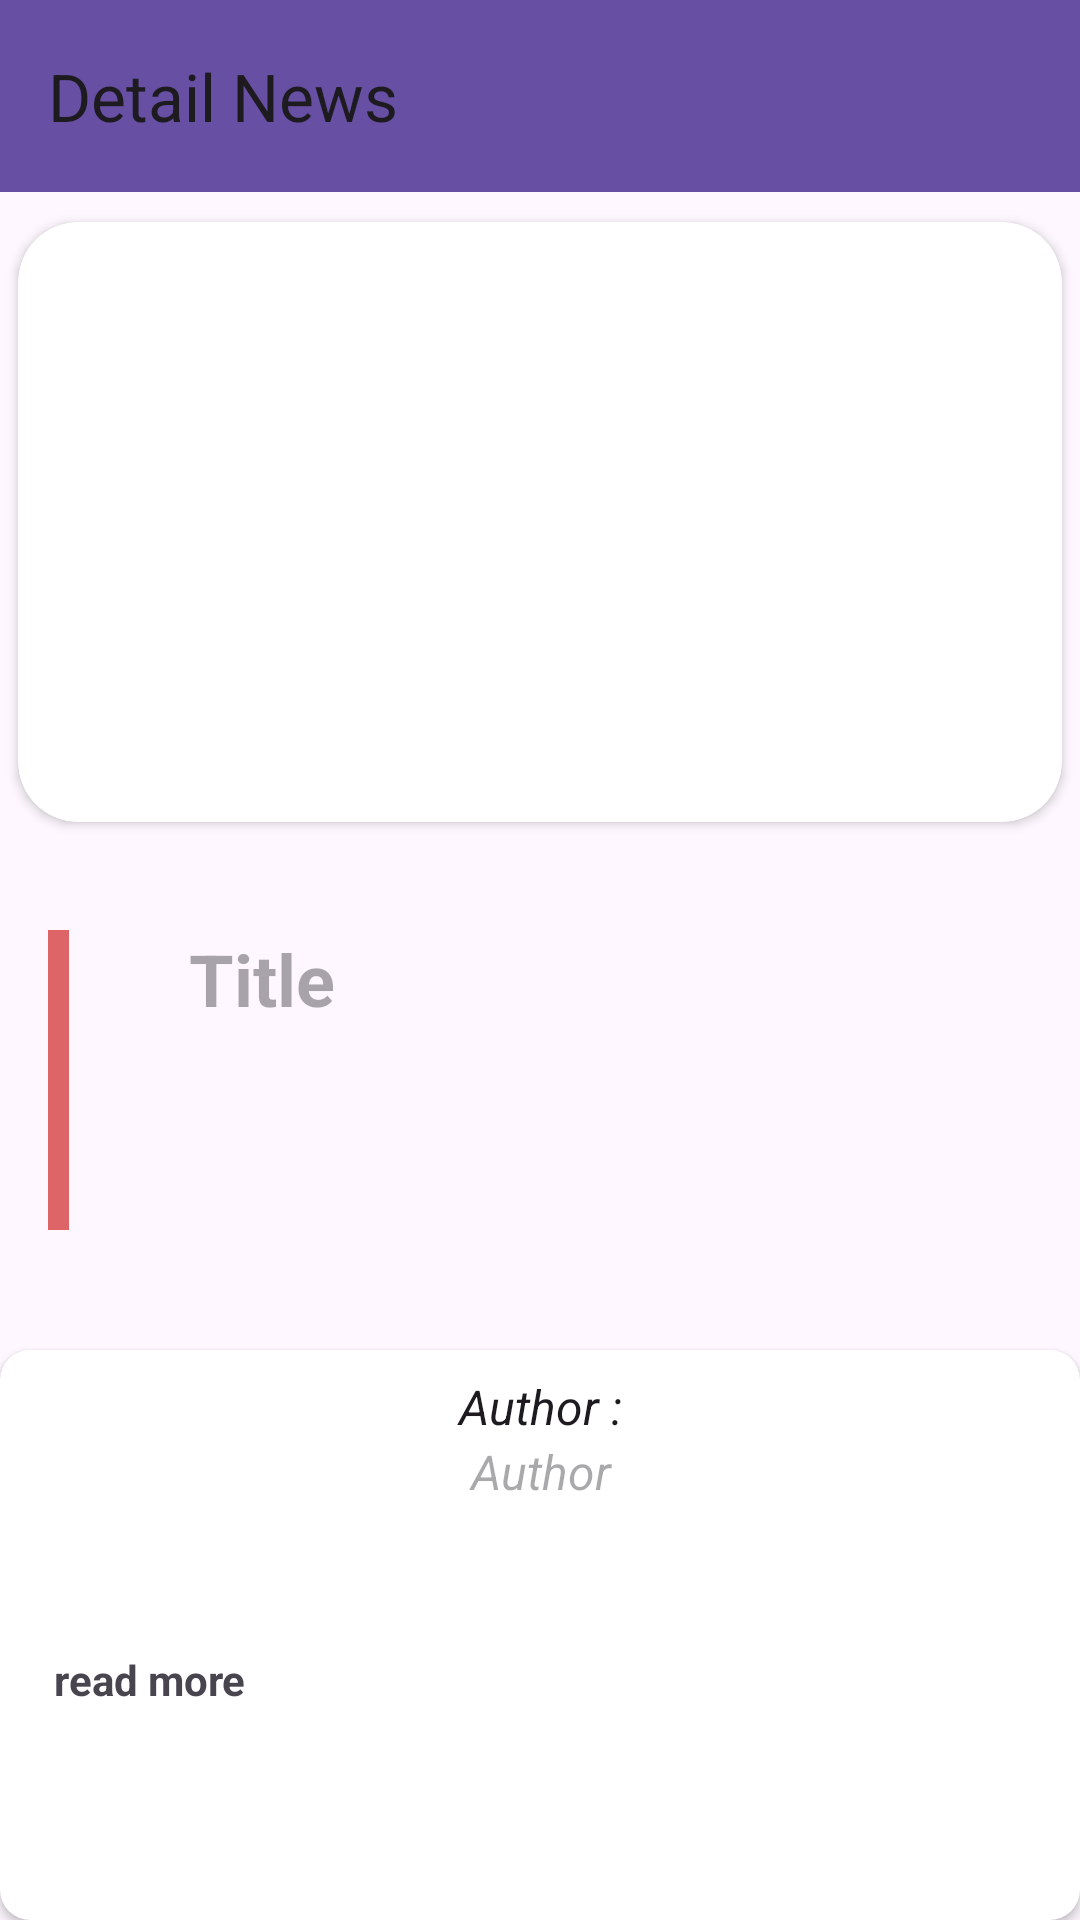

Here is an Android app screen rendered from its layout file. Give the layout XML and the strings, colors and styles it references.
<!-- AndroidManifest.xml: application theme Theme.DocoNewss -->
<!-- res/layout/activity_detail.xml -->
<?xml version="1.0" encoding="utf-8"?>
<androidx.constraintlayout.widget.ConstraintLayout xmlns:android="http://schemas.android.com/apk/res/android"
    xmlns:app="http://schemas.android.com/apk/res-auto"
    xmlns:tools="http://schemas.android.com/tools"
    android:layout_width="match_parent"
    android:layout_height="match_parent"
    tools:context=".ui.DetailActivity">


    <androidx.appcompat.widget.Toolbar
        android:id="@+id/my_toolbar_detail"
        android:layout_width="match_parent"
        android:layout_height="?attr/actionBarSize"
        app:title="@string/detail_news"
        android:background="?attr/colorPrimary"
        android:elevation="4dp"
        android:theme="@style/ThemeOverlay.AppCompat.ActionBar"
        app:layout_constraintEnd_toEndOf="parent"
        app:layout_constraintStart_toStartOf="parent"
        app:layout_constraintTop_toTopOf="parent"
        app:popupTheme="@style/ThemeOverlay.AppCompat.Light" />


    <androidx.cardview.widget.CardView
        android:id="@+id/cardView2"
        android:layout_width="match_parent"
        android:layout_height="200dp"
        android:layout_marginTop="10dp"
        android:layout_marginHorizontal="6dp"
        app:cardCornerRadius="20dp"
        app:layout_constraintStart_toStartOf="parent"
        app:layout_constraintTop_toBottomOf="@+id/my_toolbar_detail">

        <ImageView
            android:id="@+id/img_detail"
            android:layout_width="fill_parent"
            android:layout_height="fill_parent"
            android:foregroundGravity="top"
            android:scaleType="centerCrop" />

    </androidx.cardview.widget.CardView>


    <View
        android:id="@+id/view"
        android:layout_width="7dp"
        android:layout_height="100dp"
        android:layout_gravity="center"
        android:layout_marginStart="16dp"
        android:layout_marginTop="36dp"
        android:background="#A8CD1919"
        app:layout_constraintStart_toStartOf="parent"
        app:layout_constraintTop_toBottomOf="@+id/cardView2" />

    <TextView
        android:id="@+id/tv_title_detail"
        android:layout_width="0dp"
        android:layout_height="0dp"
        android:layout_marginStart="15dp"
        android:layout_marginEnd="30dp"
        android:layout_marginBottom="20dp"
        android:gravity="start"
        android:hint="@string/title"
        android:justificationMode="inter_word"
        android:paddingHorizontal="25dp"
        android:textSize="24sp"
        android:textStyle="bold"
        app:layout_constraintBottom_toTopOf="@+id/cardView"
        app:layout_constraintEnd_toEndOf="parent"
        app:layout_constraintHorizontal_bias="1.0"
        app:layout_constraintStart_toEndOf="@+id/view"
        app:layout_constraintTop_toTopOf="@+id/view" />

    <androidx.cardview.widget.CardView
        android:id="@+id/cardView"
        android:layout_width="match_parent"
        android:layout_height="0dp"
        android:layout_marginTop="40dp"
        app:cardCornerRadius="10dp"
        app:layout_constraintBottom_toBottomOf="parent"
        app:layout_constraintEnd_toEndOf="parent"
        app:layout_constraintHorizontal_bias="0.0"
        app:layout_constraintStart_toStartOf="parent"
        app:layout_constraintTop_toBottomOf="@+id/view"
        app:layout_constraintVertical_bias="0.0">

        <LinearLayout
            android:layout_width="match_parent"
            android:layout_height="wrap_content"
            android:orientation="vertical">


            <TextView
                android:id="@+id/textView"
                style="@style/TextAppearance.AppCompat.Light.SearchResult.Subtitle"
                android:layout_width="match_parent"
                android:layout_height="wrap_content"
                android:paddingTop="8dp"
                android:layout_alignParentStart="true"
                android:layout_marginStart="0dp"
                android:gravity="center"
                android:paddingHorizontal="6dp"
                android:text="@string/author_text"
                android:textStyle="italic" />

            <TextView
                android:id="@+id/tv_author_detail"
                style="@style/TextAppearance.AppCompat.Light.SearchResult.Subtitle"
                android:layout_width="match_parent"
                android:layout_height="wrap_content"
                android:layout_alignParentEnd="true"
                android:layout_marginStart="0dp"
                android:layout_marginBottom="6dp"
                android:layout_toEndOf="@+id/textView"
                android:gravity="center"
                android:hint="@string/author"
                android:textStyle="italic" />


            <TextView
                android:id="@+id/tv_description_detail"
                android:layout_width="match_parent"
                android:layout_height="wrap_content"
                android:layout_marginHorizontal="12dp"
                android:layout_marginVertical="4dp"
                android:gravity="top"
                android:justificationMode="inter_word"
                android:maxLines="@integer/material_motion_duration_long_2"
                android:padding="6dp"
                android:paddingHorizontal="6dp"
                tools:text="@tools:sample/lorem" />


            <TextView
                android:id="@+id/tv_read_more_detail"
                android:layout_width="match_parent"
                android:layout_height="wrap_content"
                android:layout_marginHorizontal="12dp"
                android:layout_marginVertical="4dp"
                android:gravity="start"
                android:paddingHorizontal="6dp"
                android:text="@string/read_more"
                android:textStyle="bold"
                tools:layout_editor_absoluteX="44dp"
                tools:layout_editor_absoluteY="628dp" />

        </LinearLayout>


    </androidx.cardview.widget.CardView>


</androidx.constraintlayout.widget.ConstraintLayout>
<!-- resources referenced by this layout -->
<resources>
  <string name="author">Author</string>
  <string name="author_text">Author :</string>
  <string name="detail_news">Detail News</string>
  <string name="read_more">read more</string>
  <string name="title">Title</string>
  <style name="Theme.DocoNewss" parent="Base.Theme.DocoNewss" />
  <style name="Base.Theme.DocoNewss" parent="Theme.Material3.DayNight.NoActionBar">
          
          
      </style>
</resources>
